Photos from the image-classification dataset "processedData" in the GitHub repository Rymaa-del/Zoidberg. Its 2 classes are: normal, pneumonia.

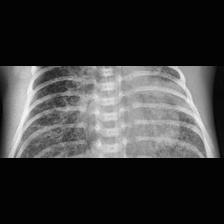
Label: pneumonia

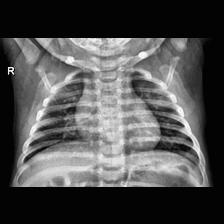
Label: normal

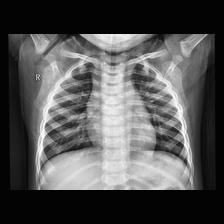
Label: normal

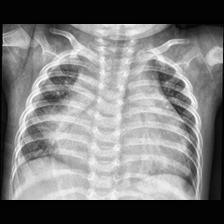
Label: pneumonia

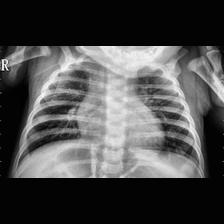
Label: pneumonia

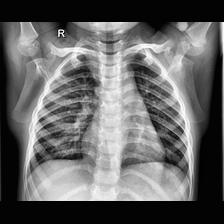
Label: normal
